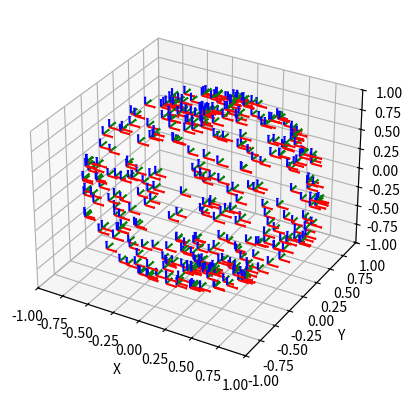

Source code (Python):
import numpy as np
import matplotlib.pyplot as plt
from mpl_toolkits.mplot3d import Axes3D

# 球面上均匀分布的点的数量
num_points = 360

# 生成均匀分布的点
phi = np.random.uniform(0, np.pi, num_points)
theta = np.random.uniform(0, 2 * np.pi, num_points)

# 将球坐标转换为笛卡尔坐标
x = np.sin(phi) * np.cos(theta)
y = np.sin(phi) * np.sin(theta)
z = np.cos(phi)

# 创建3D图形
fig = plt.figure()
ax = fig.add_subplot(111, projection='3d')

# 绘制坐标系
scale = 0.1
for i in range(num_points):
    # x轴
    ax.quiver(x[i], y[i], z[i], scale, 0, 0, color='r', arrow_length_ratio=0.1)
    # y轴
    ax.quiver(x[i], y[i], z[i], 0, scale, 0, color='g', arrow_length_ratio=0.1)
    # z轴
    ax.quiver(x[i], y[i], z[i], 0, 0, scale, color='b', arrow_length_ratio=0.1)

# 设置坐标轴标签
ax.set_xlabel('X')
ax.set_ylabel('Y')
ax.set_zlabel('Z')

# 设置坐标轴范围
ax.set_xlim([-1, 1])
ax.set_ylim([-1, 1])
ax.set_zlim([-1, 1])

# 显示图形
plt.show()